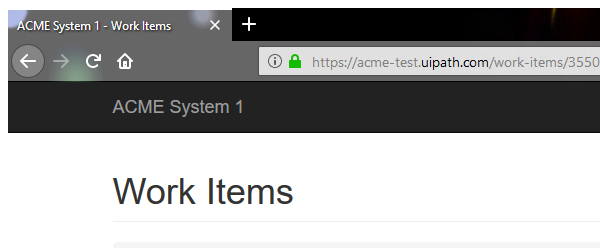
Task: Robotic Enterprise Framework
Workflow: Main2

Step 1: Attach Browser 'chrome.exe ACME' in window 'ACME System 1 - Work Items' (firefox.exe)
